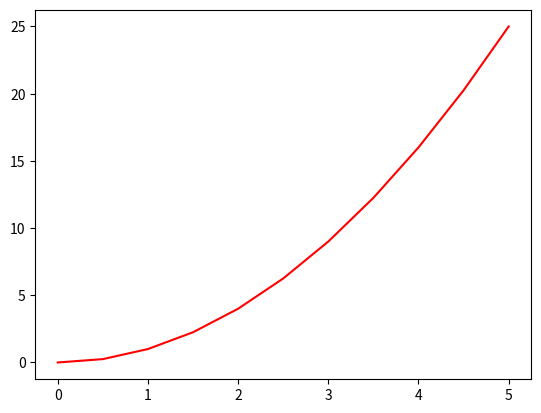

Recreate this plot in Python.
import matplotlib.pyplot as plt

import numpy as np
 
x = np.linspace(0,5,11)
y = x ** 2

plt.plot(x,y,'r')
plt.show()